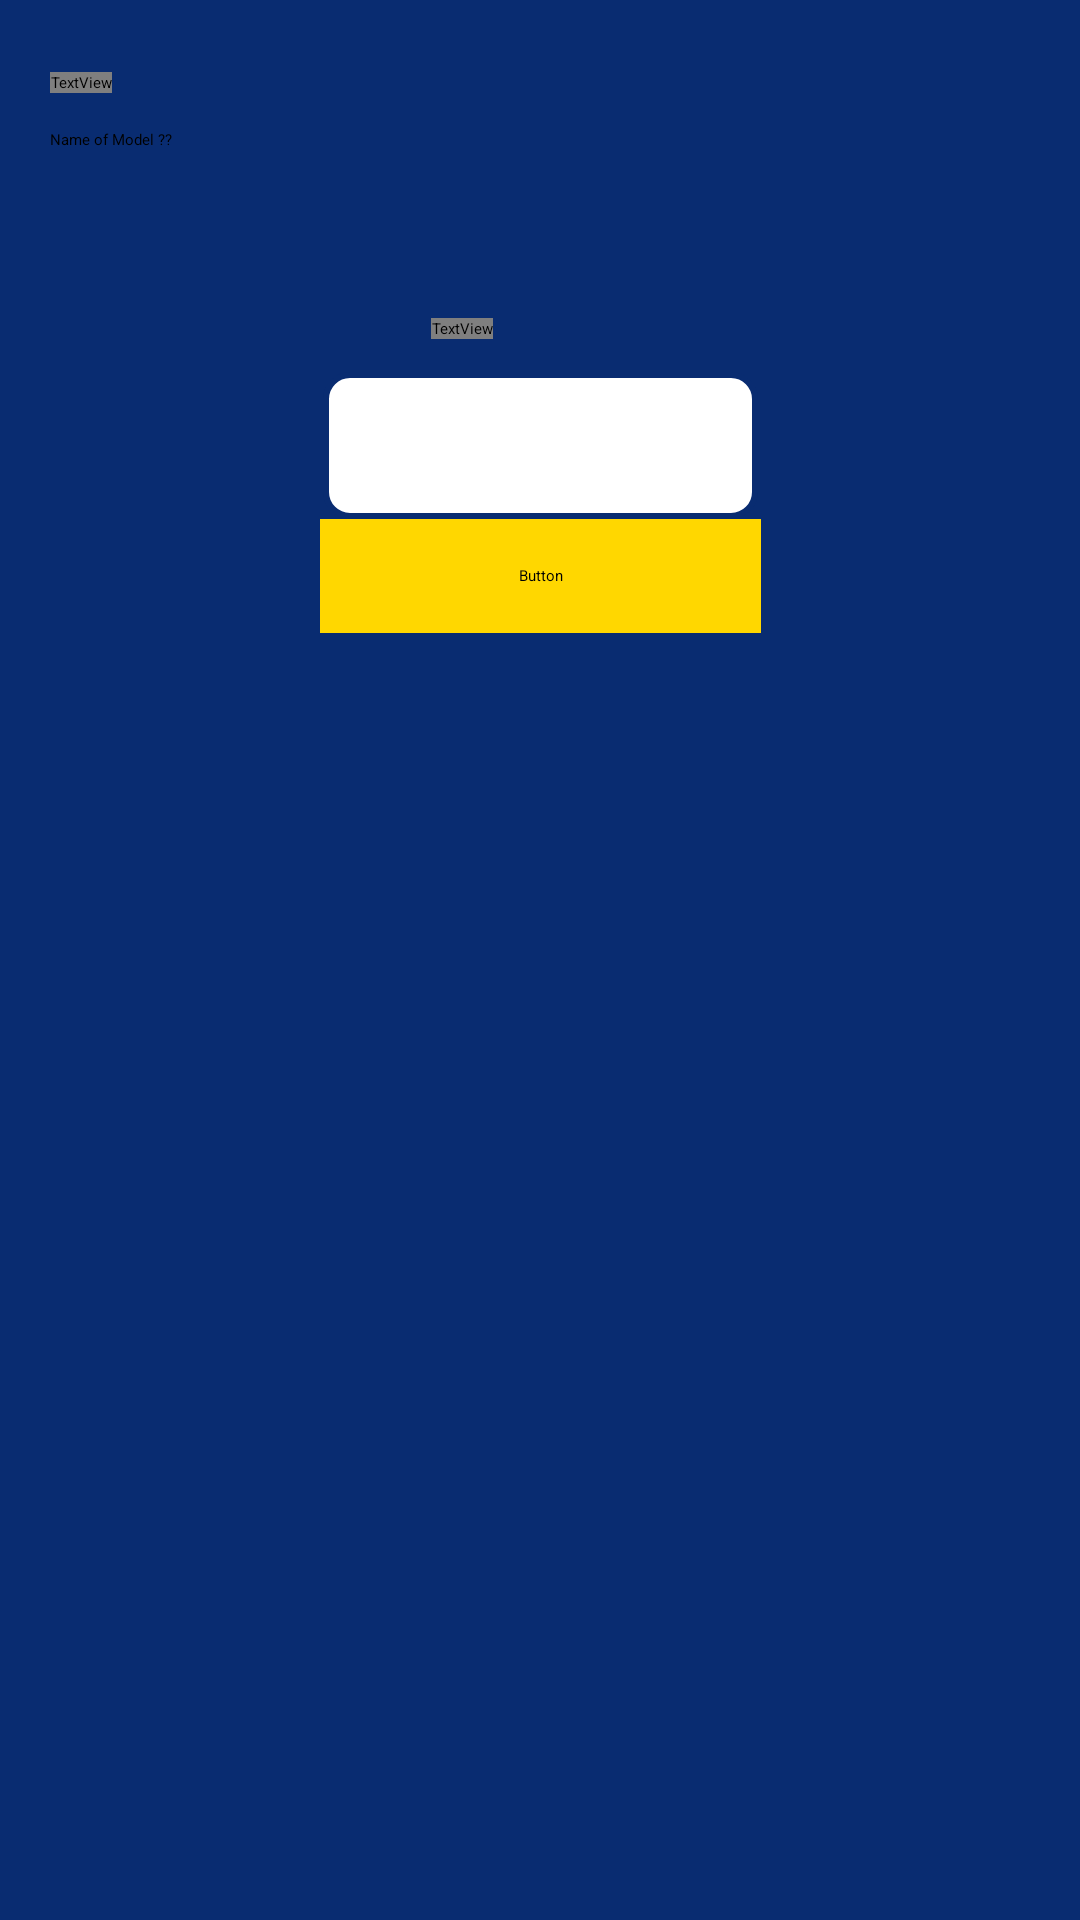

Produce the Android XML layout that renders to this screen, including the resource entries it uses.
<!-- AndroidManifest.xml: application theme Theme.Assignment1 -->
<!-- res/layout/activity_search.xml -->
<?xml version="1.0" encoding="utf-8"?>
<androidx.constraintlayout.widget.ConstraintLayout xmlns:android="http://schemas.android.com/apk/res/android"
    xmlns:app="http://schemas.android.com/apk/res-auto"
    xmlns:tools="http://schemas.android.com/tools"
    android:id="@+id/main"
    android:layout_width="match_parent"
    android:layout_height="match_parent"
    tools:context=".Search">

    <androidx.constraintlayout.widget.ConstraintLayout
        android:id="@+id/constraintLayout4"
        android:layout_width="0dp"
        android:layout_height="0dp"
        android:background="#092C71"
        app:layout_constraintBottom_toBottomOf="parent"
        app:layout_constraintEnd_toEndOf="parent"
        app:layout_constraintStart_toStartOf="parent"
        app:layout_constraintTop_toTopOf="parent">

        <EditText
            android:id="@+id/searchtxt"
            android:layout_width="327dp"
            android:layout_height="40dp"
            android:layout_marginStart="45dp"
            android:layout_marginEnd="45dp"
            android:layout_marginBottom="13dp"
            android:ems="10"
            android:hint="@string/srchBar"
            android:inputType="text"
            app:layout_constraintBottom_toTopOf="@+id/priceBar"
            app:layout_constraintEnd_toEndOf="parent"
            app:layout_constraintStart_toStartOf="parent"
            app:layout_constraintTop_toBottomOf="@+id/searchtext" />

        <Spinner
            android:id="@+id/brandsspn"
            android:layout_width="145dp"
            android:layout_height="49dp"
            android:background="@drawable/spinner_background"
            android:popupBackground="#FFFFFF"
            app:layout_constraintBottom_toTopOf="@+id/searchbtn"
            app:layout_constraintEnd_toEndOf="parent"
            app:layout_constraintStart_toStartOf="parent"
            app:layout_constraintTop_toBottomOf="@+id/priceValue" />

        <SeekBar
            android:id="@+id/priceBar"
            android:layout_width="175dp"
            android:layout_height="0dp"
            android:max="500"
            android:secondaryProgressTint="#ffffff"
            android:thumbTint="#ffd700"
            app:layout_constraintBottom_toTopOf="@+id/priceValue"
            app:layout_constraintEnd_toEndOf="parent"
            app:layout_constraintStart_toStartOf="parent"
            app:layout_constraintTop_toBottomOf="@+id/searchtxt" />


        <TextView
            android:id="@+id/priceValue"
            style="@style/fontStyle"
            android:layout_width="wrap_content"
            android:layout_height="wrap_content"
            android:layout_marginStart="36dp"
            android:layout_marginBottom="11dp"
            android:text="Price: $0"
            android:textColor="#ffd700"
            android:textSize="16sp"
            app:layout_constraintBottom_toTopOf="@+id/brandsspn"
            app:layout_constraintStart_toStartOf="@+id/brandsspn"
            app:layout_constraintTop_toBottomOf="@+id/priceBar" />

        <TextView
            android:id="@+id/searchtext"
            style="@style/fontStyle"
            android:layout_width="wrap_content"
            android:layout_height="wrap_content"
            android:layout_marginTop="24dp"
            android:layout_marginBottom="12dp"
            android:text="@string/TopSearch"
            android:textSize="25dp"
            app:layout_constraintBottom_toTopOf="@+id/searchtxt"
            app:layout_constraintStart_toStartOf="@+id/searchtxt"
            app:layout_constraintTop_toTopOf="parent" />

        <ListView
            android:id="@+id/searchlist"
            android:layout_width="409dp"
            android:layout_height="416dp"
            android:layout_marginBottom="1dp"
            app:layout_constraintBottom_toBottomOf="parent"
            app:layout_constraintEnd_toEndOf="parent"
            app:layout_constraintStart_toStartOf="parent"
            app:layout_constraintTop_toBottomOf="@+id/searchbtn" />

        <Button
            android:id="@+id/searchbtn"
            style="@style/buttonstyles2"
            android:layout_width="147dp"
            android:layout_height="38dp"
            android:layout_marginBottom="12dp"
            android:text="@string/search"
            app:layout_constraintBottom_toTopOf="@+id/searchlist"
            app:layout_constraintEnd_toEndOf="@+id/searchlist"
            app:layout_constraintStart_toStartOf="@+id/searchlist"
            app:layout_constraintTop_toBottomOf="@+id/brandsspn" />

    </androidx.constraintlayout.widget.ConstraintLayout>
</androidx.constraintlayout.widget.ConstraintLayout>
<!-- resources referenced by this layout -->
<resources>
  <!-- drawable spinner_background (drawable) -->
  <shape xmlns:android="http://schemas.android.com/apk/res/android">
      <solid android:color="#ffffff" />
      <stroke android:width="2dp" android:color="#092C71" />
      <corners android:radius="8dp" />
  </shape>
  <string name="TopSearch">Search :</string>
  <string name="search">Search</string>
  <string name="srchBar">Name of Model ??</string>
  <style name="buttonstyles2">
          <item name="android:backgroundTint">#ffd700</item>
          <item name="android:fontFamily">@font/gamebubble</item>
          <item name="android:textColor">#092C71</item>
          <item name="android:textSize">12dp</item>
  
      </style>
  <style name="fontStyle">
          <item name="android:fontFamily">@font/gamebubble</item>
          <item name="android:textColor">#FFD700</item>
          <item name="android:textColorLink">#FFD700</item>
      </style>
</resources>
